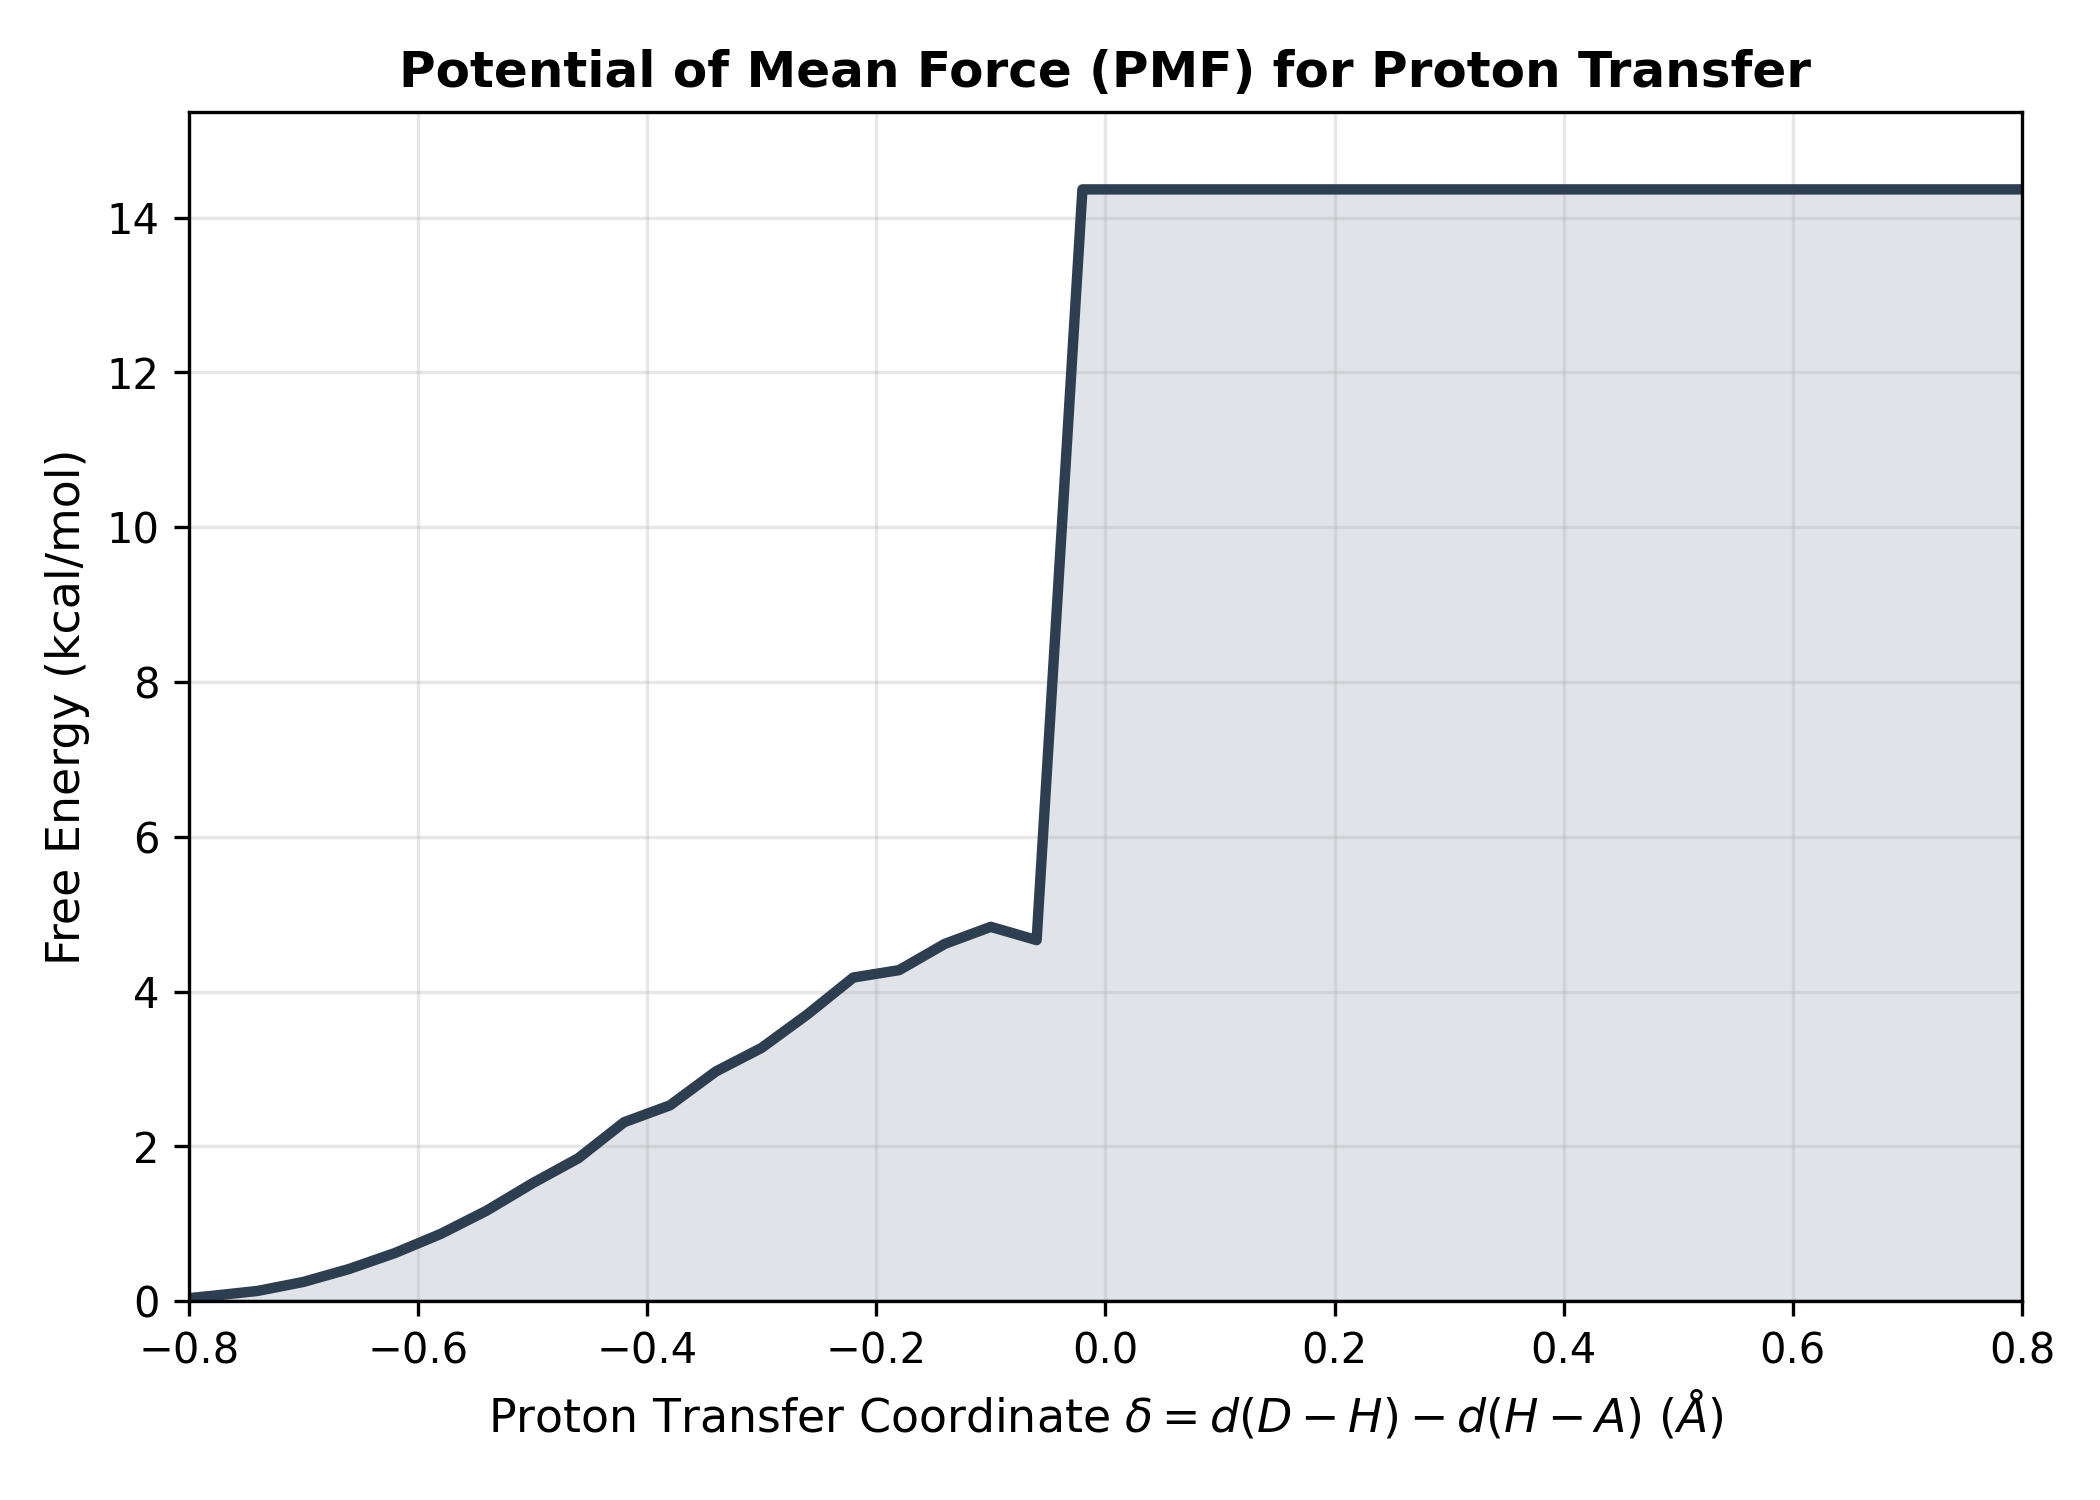

Values plotted in this chart, from the file beside it:
Delta_A, Free_Energy_kcal_mol
-0.98, 0.06155
-0.94, 0.02577
-0.9, 0.003765
-0.86, 0.0
-0.82, 0.009487
-0.78, 0.06828
-0.74, 0.1318
-0.7, 0.2483
-0.66, 0.4159
-0.62, 0.6221
-0.58, 0.8694
-0.54, 1.169
-0.5, 1.523
-0.46, 1.847
-0.42, 2.312
-0.38, 2.53
-0.34, 2.967
-0.3, 3.273
-0.26, 3.705
-0.22, 4.181
-0.18, 4.277
-0.14, 4.617
-0.1, 4.836
-0.06, 4.665
-0.02, 14.36
0.02, 14.36
0.06, 14.36
0.1, 14.36
0.14, 14.36
0.18, 14.36
0.22, 14.36
0.26, 14.36
0.3, 14.36
0.34, 14.36
0.38, 14.36
0.42, 14.36
0.46, 14.36
0.5, 14.36
0.54, 14.36
0.58, 14.36
0.62, 14.36
0.66, 14.36
0.7, 14.36
0.74, 14.36
0.78, 14.36
0.82, 14.36
0.86, 14.36
0.9, 14.36
0.94, 14.36
0.98, 14.36
